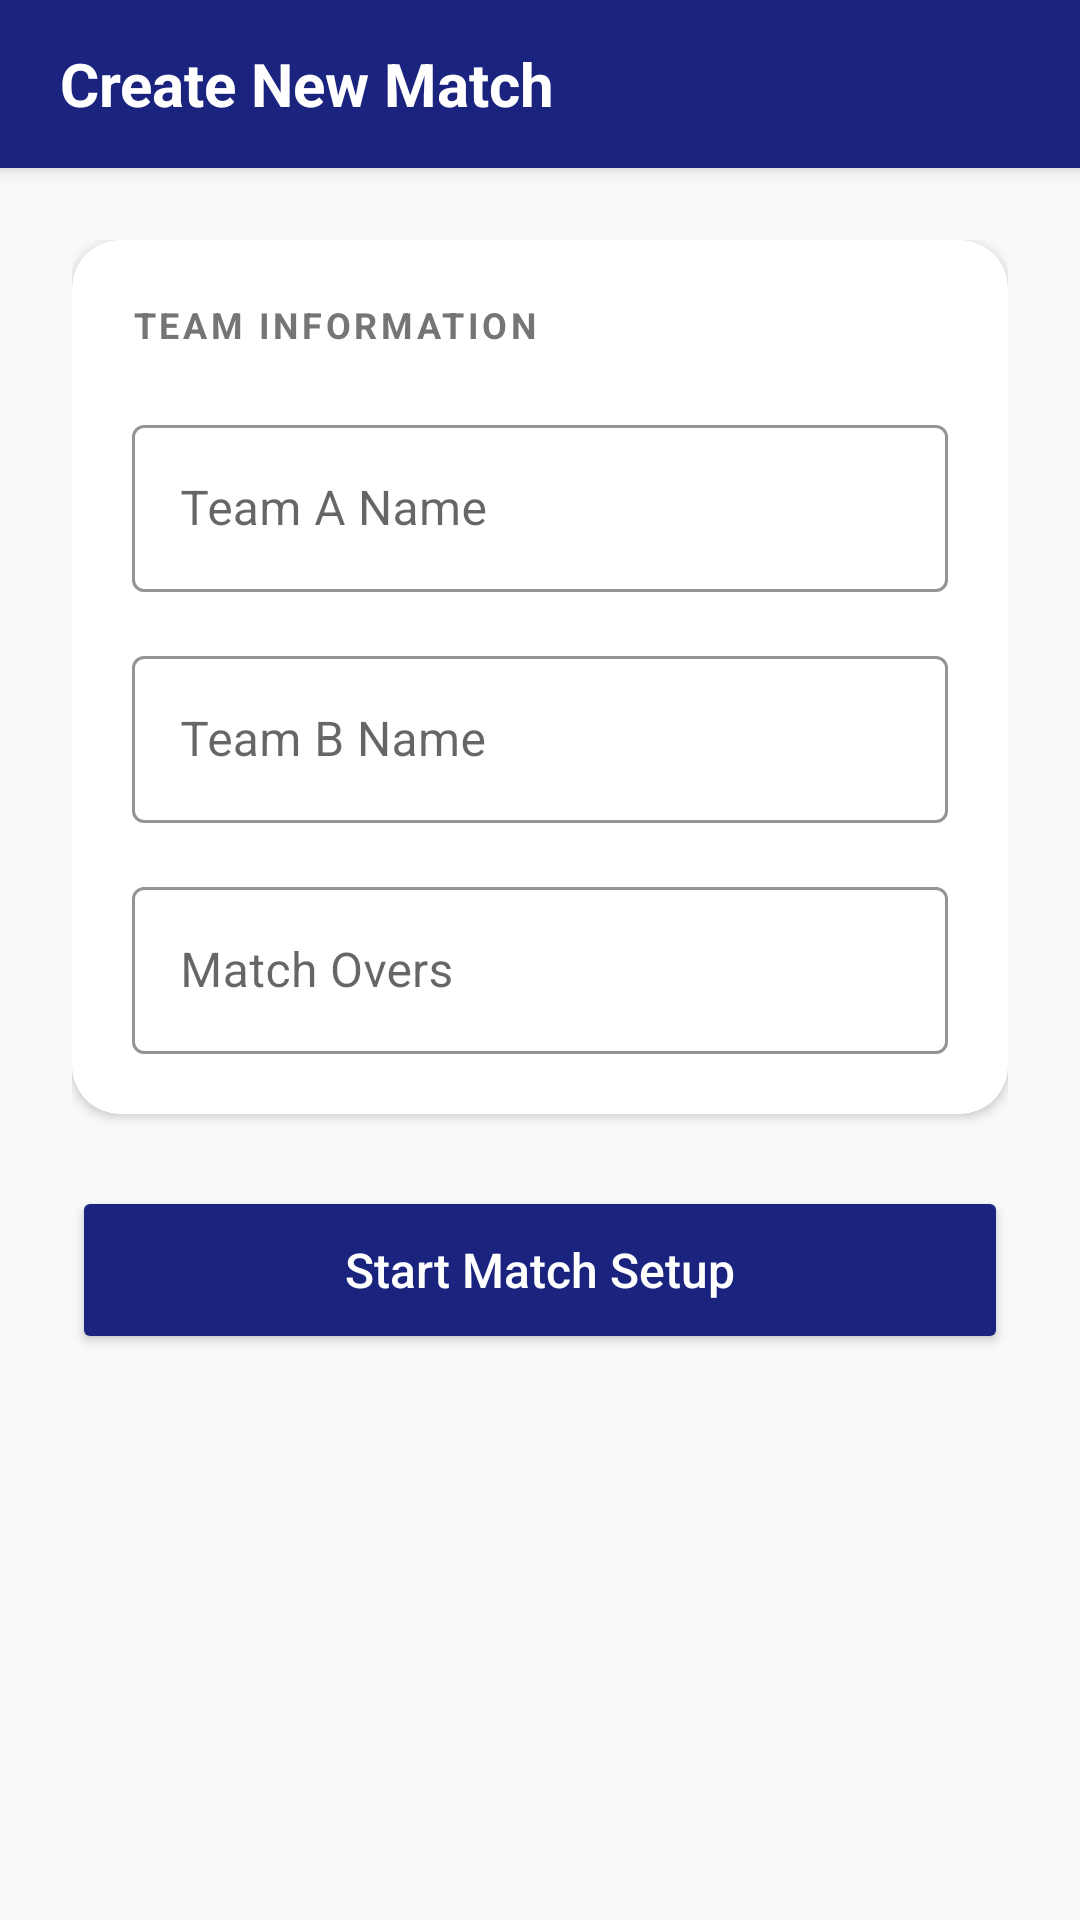

Here is an Android app screen rendered from its layout file. Give the layout XML and the strings, colors and styles it references.
<!-- AndroidManifest.xml: application theme Theme.CricketMatchTracker -->
<!-- res/layout/activity_create_match.xml -->
<?xml version="1.0" encoding="utf-8"?>
<LinearLayout xmlns:android="http://schemas.android.com/apk/res/android"
    xmlns:app="http://schemas.android.com/apk/res-auto"
    android:layout_width="match_parent"
    android:layout_height="match_parent"
    android:orientation="vertical"
    android:background="@color/background_light">

    <androidx.cardview.widget.CardView
        android:layout_width="match_parent"
        android:layout_height="wrap_content"
        app:cardElevation="4dp"
        app:cardCornerRadius="0dp">
        <TextView
            android:layout_width="match_parent"
            android:layout_height="?attr/actionBarSize"
            android:text="Create New Match"
            android:textSize="20sp"
            android:textStyle="bold"
            android:textColor="@color/white"
            android:background="@color/colorPrimary"
            android:gravity="center_vertical"
            android:paddingStart="20dp" />
    </androidx.cardview.widget.CardView>

    <ScrollView
        android:layout_width="match_parent"
        android:layout_height="0dp"
        android:layout_weight="1">

        <LinearLayout
            android:layout_width="match_parent"
            android:layout_height="wrap_content"
            android:orientation="vertical"
            android:padding="24dp">

            <androidx.cardview.widget.CardView
                android:layout_width="match_parent"
                android:layout_height="wrap_content"
                app:cardCornerRadius="16dp"
                app:cardElevation="2dp"
                android:layout_marginBottom="24dp">

                <LinearLayout
                    android:layout_width="match_parent"
                    android:layout_height="wrap_content"
                    android:orientation="vertical"
                    android:padding="20dp">

                    <TextView
                        android:layout_width="wrap_content"
                        android:layout_height="wrap_content"
                        android:text="TEAM INFORMATION"
                        android:textSize="12sp"
                        android:textStyle="bold"
                        android:textColor="@color/text_secondary"
                        android:letterSpacing="0.1"
                        android:layout_marginBottom="20dp" />

                    <com.google.android.material.textfield.TextInputLayout
                        style="@style/Widget.MaterialComponents.TextInputLayout.OutlinedBox"
                        android:layout_width="match_parent"
                        android:layout_height="wrap_content"
                        android:hint="Team A Name"
                        android:layout_marginBottom="16dp"
                        app:boxStrokeColor="@color/colorPrimary">
                        <com.google.android.material.textfield.TextInputEditText
                            android:id="@+id/etTeamA"
                            android:layout_width="match_parent"
                            android:layout_height="wrap_content"
                            android:inputType="textCapWords" />
                    </com.google.android.material.textfield.TextInputLayout>

                    <com.google.android.material.textfield.TextInputLayout
                        style="@style/Widget.MaterialComponents.TextInputLayout.OutlinedBox"
                        android:layout_width="match_parent"
                        android:layout_height="wrap_content"
                        android:hint="Team B Name"
                        android:layout_marginBottom="16dp"
                        app:boxStrokeColor="@color/colorPrimary">
                        <com.google.android.material.textfield.TextInputEditText
                            android:id="@+id/etTeamB"
                            android:layout_width="match_parent"
                            android:layout_height="wrap_content"
                            android:inputType="textCapWords" />
                    </com.google.android.material.textfield.TextInputLayout>

                    <com.google.android.material.textfield.TextInputLayout
                        style="@style/Widget.MaterialComponents.TextInputLayout.OutlinedBox"
                        android:layout_width="match_parent"
                        android:layout_height="wrap_content"
                        android:hint="Match Overs"
                        app:boxStrokeColor="@color/colorPrimary">
                        <com.google.android.material.textfield.TextInputEditText
                            android:id="@+id/etOvers"
                            android:layout_width="match_parent"
                            android:layout_height="wrap_content"
                            android:inputType="number" />
                    </com.google.android.material.textfield.TextInputLayout>

                </LinearLayout>
            </androidx.cardview.widget.CardView>

            <Button
                android:id="@+id/btnCreateMatch"
                android:layout_width="match_parent"
                android:layout_height="56dp"
                android:text="Start Match Setup"
                android:textAllCaps="false"
                android:textSize="16sp"
                android:textColor="@color/white"
                android:backgroundTint="@color/colorPrimary"
                app:cornerRadius="12dp" />

        </LinearLayout>
    </ScrollView>

</LinearLayout>
<!-- resources referenced by this layout -->
<resources>
  <color name="background_light">#F8F9FA</color>
  <color name="colorPrimary">#1A237E</color>
  <color name="text_secondary">#757575</color>
  <color name="white">#FFFFFF</color>
  <style name="Theme.CricketMatchTracker" parent="Theme.MaterialComponents.Light.NoActionBar">
          
          <item name="colorPrimary">@color/colorPrimary</item>
          <item name="colorPrimaryVariant">@color/colorPrimaryDark</item>
          <item name="colorOnPrimary">@color/white</item>
          
          <item name="colorSecondary">@color/cricket_green</item>
          <item name="colorSecondaryVariant">@color/cricket_green</item>
          <item name="colorOnSecondary">@color/white</item>
          
          <item name="android:statusBarColor">@color/colorPrimaryDark</item>
          
          <item name="android:windowBackground">@color/background_light</item>
      </style>
  <color name="colorPrimaryDark">#121858</color>
  <color name="cricket_green">#2E7D32</color>
</resources>
